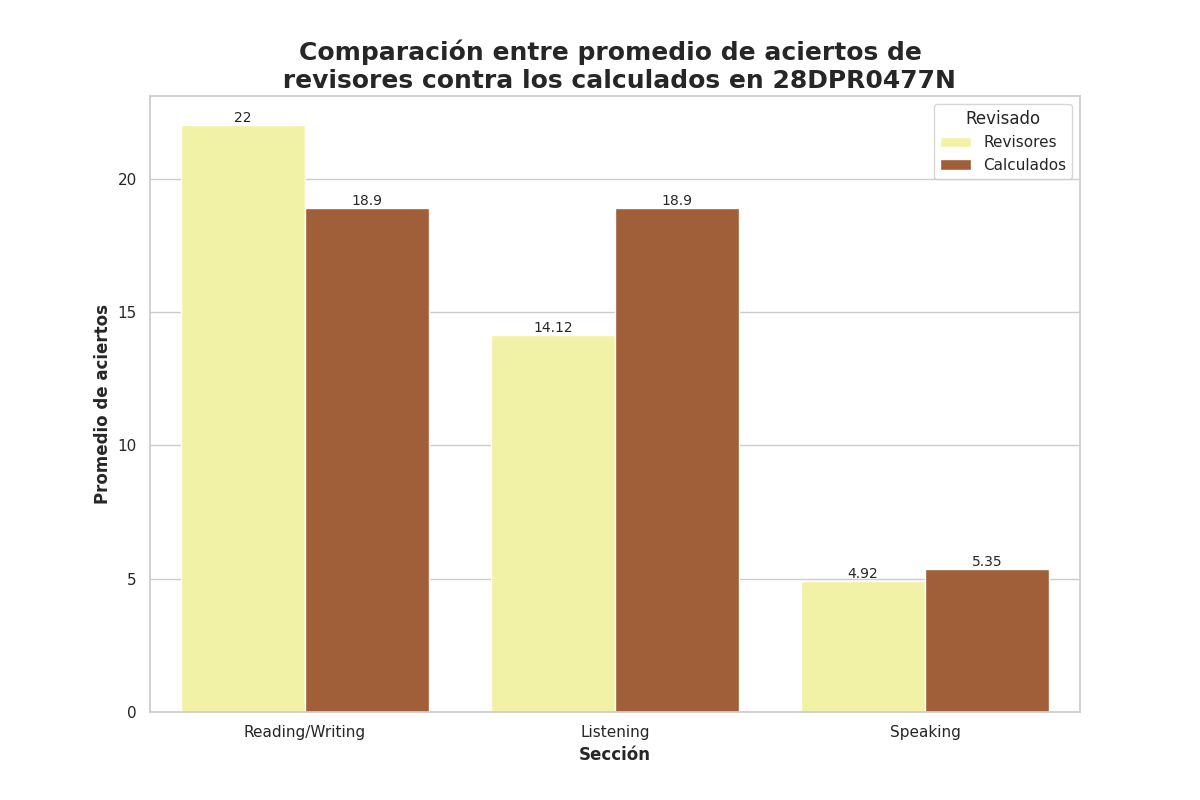

The table this chart was drawn from, first rows:
Seccion, Revisado, Aciertos
Reading/Writing, Revisores, 22.0
Reading/Writing, Calculados, 18.9
Listening, Revisores, 14.12
Listening, Calculados, 18.9
Speaking, Revisores, 4.92
Speaking, Calculados, 5.35
